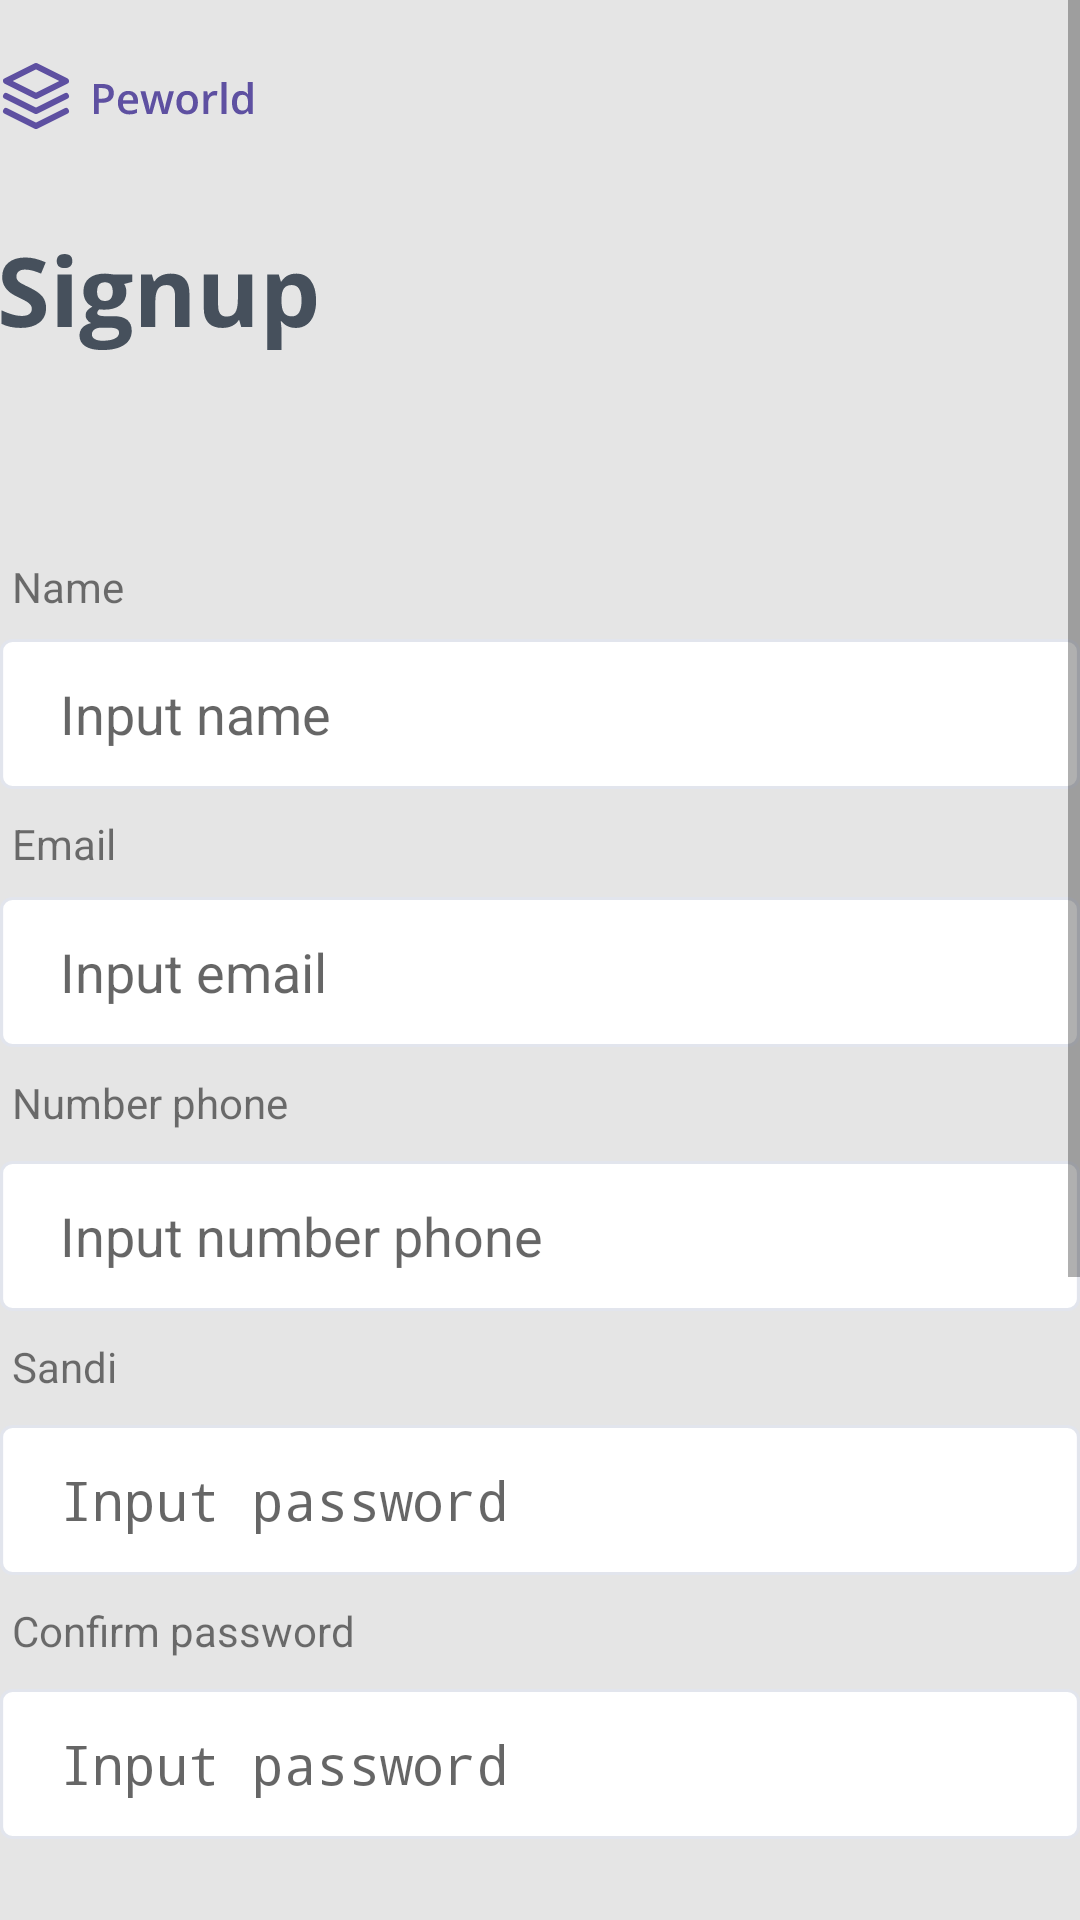

Android layout source for this screen:
<!-- AndroidManifest.xml: activity theme AppTheme.NoActionBar -->
<!-- res/layout/activity_regis.xml -->
<?xml version="1.0" encoding="utf-8"?>
<layout xmlns:android="http://schemas.android.com/apk/res/android"
    xmlns:app="http://schemas.android.com/apk/res-auto"
    xmlns:tools="http://schemas.android.com/tools">

    <data>

    </data>

    <ScrollView
        android:layout_width="match_parent"
        android:layout_height="match_parent">

        <androidx.constraintlayout.widget.ConstraintLayout
            android:id="@+id/container"
            android:layout_width="match_parent"
            android:layout_height="match_parent"
            android:background="#E5E5E5"
            android:paddingLeft="@dimen/activity_horizontal_margin"
            android:paddingTop="@dimen/activity_vertical_margin"
            android:paddingRight="@dimen/activity_horizontal_margin"
            android:paddingBottom="@dimen/activity_vertical_margin">

            <ImageView
                android:id="@+id/logintext"
                android:layout_width="wrap_content"
                android:layout_height="wrap_content"
                android:layout_marginTop="40dp"
                android:src="@drawable/ic_signup"
                app:layout_constraintStart_toStartOf="parent"
                app:layout_constraintTop_toBottomOf="@id/logo" />


            <TextView
                android:id="@+id/nametext"
                android:layout_width="wrap_content"
                android:layout_height="wrap_content"
                android:layout_marginStart="4dp"
                android:layout_marginLeft="4dp"
                android:layout_marginBottom="8dp"
                android:text="Name"
                app:layout_constraintBottom_toTopOf="@id/username"
                app:layout_constraintStart_toStartOf="parent" />

            <EditText
                android:id="@+id/username"
                android:layout_width="0dp"
                android:layout_height="50dp"
                android:layout_marginTop="96dp"
                android:background="@drawable/ic_rectangle_313"
                android:hint="Input name"
                android:paddingStart="20dp"
                android:paddingLeft="20dp"
                android:selectAllOnFocus="true"
                app:layout_constraintEnd_toEndOf="parent"
                app:layout_constraintStart_toStartOf="parent"
                app:layout_constraintTop_toBottomOf="@id/logintext" />


            <TextView
                android:id="@+id/emailtext"
                android:layout_width="wrap_content"
                android:layout_height="wrap_content"
                android:layout_marginStart="4dp"
                android:layout_marginLeft="4dp"
                android:text="Email"
                app:layout_constraintBottom_toTopOf="@id/email"
                app:layout_constraintStart_toStartOf="parent"
                app:layout_constraintTop_toBottomOf="@id/username"
                app:layout_goneMarginLeft="30dp" />


            <EditText
                android:id="@+id/email"
                android:layout_width="0dp"
                android:layout_height="wrap_content"
                android:layout_marginTop="36dp"
                android:background="@drawable/ic_rectangle_313"
                android:hint="Input email"
                android:imeActionLabel="@string/action_sign_in_short"
                android:imeOptions="actionDone"
                android:paddingStart="20dp"
                android:paddingLeft="20dp"
                android:selectAllOnFocus="true"
                app:layout_constraintEnd_toEndOf="parent"
                app:layout_constraintStart_toStartOf="parent"
                app:layout_constraintTop_toBottomOf="@+id/username" />


            <TextView
                android:id="@+id/hptext"
                android:layout_width="wrap_content"
                android:layout_height="wrap_content"
                android:layout_marginStart="4dp"
                android:layout_marginLeft="4dp"
                android:layout_marginTop="9dp"
                android:text="Number phone"
                app:layout_constraintBottom_toTopOf="@id/HP"
                app:layout_constraintStart_toStartOf="parent"
                app:layout_constraintTop_toBottomOf="@id/email"
                app:layout_goneMarginLeft="30dp" />

            <EditText
                android:id="@+id/HP"
                android:layout_width="0dp"
                android:layout_height="wrap_content"
                android:layout_marginTop="10dp"
                android:background="@drawable/ic_rectangle_313"
                android:hint="Input number phone"
                android:imeActionLabel="@string/action_sign_in_short"
                android:imeOptions="actionDone"
                android:paddingStart="20dp"
                android:paddingLeft="20dp"
                android:selectAllOnFocus="true"
                app:layout_constraintEnd_toEndOf="parent"
                app:layout_constraintStart_toStartOf="parent"
                app:layout_constraintTop_toBottomOf="@+id/hptext" />

            <TextView
                android:id="@+id/pwtext"
                android:layout_width="wrap_content"
                android:layout_height="wrap_content"
                android:layout_marginStart="4dp"
                android:layout_marginLeft="4dp"
                android:layout_marginTop="9dp"
                android:text="Sandi"
                app:layout_constraintBottom_toTopOf="@id/pw"
                app:layout_constraintStart_toStartOf="parent"
                app:layout_constraintTop_toBottomOf="@id/HP"
                app:layout_goneMarginLeft="30dp" />


            <EditText
                android:id="@+id/pw"
                android:layout_width="0dp"
                android:layout_height="wrap_content"
                android:layout_marginTop="10dp"
                android:background="@drawable/ic_rectangle_313"
                android:hint="Input password"
                android:imeActionLabel="@string/action_sign_in_short"
                android:imeOptions="actionDone"
                android:inputType="textPassword"
                android:paddingStart="20dp"
                android:paddingLeft="20dp"
                android:selectAllOnFocus="true"
                app:layout_constraintEnd_toEndOf="parent"
                app:layout_constraintStart_toStartOf="parent"
                app:layout_constraintTop_toBottomOf="@+id/pwtext" />

            <TextView
                android:id="@+id/konfpwtext"
                android:layout_width="wrap_content"
                android:layout_height="wrap_content"
                android:layout_marginStart="4dp"
                android:layout_marginLeft="4dp"
                android:layout_marginTop="9dp"
                android:text="Confirm password"
                app:layout_constraintBottom_toTopOf="@id/konfpw"
                app:layout_constraintStart_toStartOf="parent"
                app:layout_constraintTop_toBottomOf="@id/pw"
                app:layout_goneMarginLeft="30dp" />


            <EditText
                android:id="@+id/konfpw"
                android:layout_width="0dp"
                android:layout_height="wrap_content"
                android:layout_marginTop="10dp"
                android:background="@drawable/ic_rectangle_313"
                android:hint="Input password"
                android:imeActionLabel="@string/action_sign_in_short"
                android:imeOptions="actionDone"
                android:inputType="textPassword"
                android:paddingStart="20dp"
                android:paddingLeft="20dp"
                android:selectAllOnFocus="true"
                app:layout_constraintEnd_toEndOf="parent"
                app:layout_constraintStart_toStartOf="parent"
                app:layout_constraintTop_toBottomOf="@+id/konfpwtext" />

            <ProgressBar
                android:id="@+id/loading"
                android:layout_width="wrap_content"
                android:layout_height="wrap_content"
                android:layout_gravity="center"
                android:layout_marginStart="32dp"
                android:layout_marginTop="64dp"
                android:layout_marginEnd="32dp"
                android:layout_marginBottom="64dp"
                android:visibility="gone"
                app:layout_constraintBottom_toBottomOf="parent"
                app:layout_constraintEnd_toEndOf="@+id/password"
                app:layout_constraintStart_toStartOf="@+id/password"
                app:layout_constraintTop_toTopOf="parent"
                app:layout_constraintVertical_bias="0.3" />

            <ImageView
                android:id="@+id/logo"
                android:layout_width="wrap_content"
                android:layout_height="wrap_content"
                android:layout_marginTop="20dp"
                android:src="@drawable/ic_group_978"
                app:layout_constraintStart_toStartOf="parent"
                app:layout_constraintTop_toTopOf="parent" />

            <Button
                android:id="@+id/SIGNUP"
                android:layout_width="0dp"
                android:layout_height="50dp"
                android:layout_marginTop="70dp"
                android:layout_marginBottom="64dp"
                android:background="@drawable/ic_rectangle_3132"
                android:text="Sign up"
                android:textColor="#FFFFFF"
                app:layout_constraintEnd_toEndOf="parent"
                app:layout_constraintStart_toStartOf="parent"
                app:layout_constraintTop_toBottomOf="@+id/konfpw" />

            <TextView
                android:id="@+id/ask"
                android:layout_width="wrap_content"
                android:layout_height="wrap_content"
                android:layout_marginTop="10dp"
                android:layout_marginBottom="200dp"
                android:text="Do you have an account?"
                app:layout_constraintBottom_toBottomOf="parent"
                app:layout_constraintEnd_toEndOf="parent"
                app:layout_constraintStart_toStartOf="parent"
                app:layout_constraintTop_toBottomOf="@id/SIGNUP" />

            <TextView
                android:id="@+id/signin"
                android:layout_width="wrap_content"
                android:layout_height="wrap_content"
                android:layout_marginLeft="5dp"
                android:layout_marginTop="10dp"
                android:layout_marginBottom="200dp"
                android:text="Login"
                android:textColor="#FF9800"
                app:layout_constraintBottom_toBottomOf="parent"
                app:layout_constraintStart_toEndOf="@id/ask"
                app:layout_constraintTop_toBottomOf="@id/SIGNUP" />


        </androidx.constraintlayout.widget.ConstraintLayout>
    </ScrollView>
</layout>
<!-- resources referenced by this layout -->
<resources>
  <!-- drawable ic_group_978: vector/xml drawable (drawable, 4705 chars, omitted) -->
  <!-- drawable ic_rectangle_313 (drawable) -->
  <vector xmlns:android="http://schemas.android.com/apk/res/android"
      android:width="343dp"
      android:height="50dp"
      android:viewportWidth="343"
      android:viewportHeight="50">
    <path
        android:strokeWidth="1"
        android:pathData="M4,0.5L339,0.5A3.5,3.5 0,0 1,342.5 4L342.5,46A3.5,3.5 0,0 1,339 49.5L4,49.5A3.5,3.5 0,0 1,0.5 46L0.5,4A3.5,3.5 0,0 1,4 0.5z"
        android:fillColor="#ffffff"
        android:strokeColor="#E2E5ED"/>
  </vector>
  <!-- drawable ic_rectangle_3132 (drawable) -->
  <vector xmlns:android="http://schemas.android.com/apk/res/android"
      android:width="380dp"
      android:height="50dp"
      android:viewportWidth="343"
      android:viewportHeight="50">
    <path
        android:strokeWidth="1"
        android:pathData="M4,0.5L339,0.5A3.5,3.5 0,0 1,342.5 4L342.5,46A3.5,3.5 0,0 1,339 49.5L4,49.5A3.5,3.5 0,0 1,0.5 46L0.5,4A3.5,3.5 0,0 1,4 0.5z"
        android:fillColor="#FF9800"
        android:strokeColor="#E2E5ED"/>
  </vector>
  <!-- drawable ic_signup: vector/xml drawable (drawable, 4670 chars, omitted) -->
  <string name="action_sign_in_short">Sign in</string>
  <style name="AppTheme.NoActionBar">
          <item name="windowActionBar">false</item>
          <item name="windowNoTitle">true</item>
      </style>
</resources>
